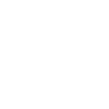
t = 0.00 s
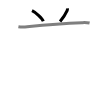
t = 2.50 s
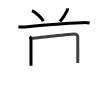
t = 4.75 s
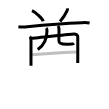
t = 7.25 s
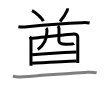
t = 9.50 s
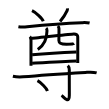
t = 12.00 s

The animated SVG that drew these frames (rendered in a browser with its animation timeline set to each time). Animation: 12 SMIL elements (animate=12); one cycle of 12.00 s.

<svg width="109px" height="109px" viewBox="0 0 px 109px" xmlns="http://www.w3.org/2000/svg" xmlns:xlink="http://www.w3.org/1999/xlink" xml:space="preserve" version="1.1"  baseProfile="full">
<path d="M32,10.69c3.98,1.87,10.29,7.69,11.28,10.6" style="fill:none;stroke:black;stroke-width:3;opacity:0">
  <animate attributeType="CSS" attributeName="opacity" from="0" to="1" begin="0s" dur="1s" repeatCount="0" fill="freeze" />
</path>
<path d="M67.48,8.46c0.05,0.85,0,1.38-0.35,2.16c-1.27,2.86-2.97,5.84-7.06,10.86" style="fill:none;stroke:black;stroke-width:3;opacity:0">
  <animate attributeType="CSS" attributeName="opacity" from="0" to="1" begin="1s" dur="1s" repeatCount="0" fill="freeze" />
</path>
<path d="M18.4,26.65c3.1,0.54,6.13,0.41,8.72,0.13c12.5-1.34,41.79-3.69,54.75-4.11c2.58-0.08,5.19-0.22,7.72,0.39" style="fill:none;stroke:black;stroke-width:3;opacity:0">
  <animate attributeType="CSS" attributeName="opacity" from="0" to="1" begin="2s" dur="1s" repeatCount="0" fill="freeze" />
</path>
<path d="M29.85,36.63c0.92,0.92,1.14,2.06,1.14,3.54c0,0.56-0.01,12.88,0,21.14c0,1.69,0,3.22,0,4.43" style="fill:none;stroke:black;stroke-width:3;opacity:0">
  <animate attributeType="CSS" attributeName="opacity" from="0" to="1" begin="3s" dur="1s" repeatCount="0" fill="freeze" />
</path>
<path d="M31.82,38.31c3.66-0.12,38.87-4.25,41.98-4.33c2.59-0.07,3.94,1.15,3.94,2.67c0,0.72,0.1,13.85,0.02,22.3c-0.01,1.56-0.02,2.96-0.02,4.11" style="fill:none;stroke:black;stroke-width:3;opacity:0">
  <animate attributeType="CSS" attributeName="opacity" from="0" to="1" begin="4s" dur="1s" repeatCount="0" fill="freeze" />
</path>
<path d="M46.12,28.18c0.51,0.51,0.87,1.65,0.87,2.61c0,5.15-0.62,12.9-9.21,18.81" style="fill:none;stroke:black;stroke-width:3;opacity:0">
  <animate attributeType="CSS" attributeName="opacity" from="0" to="1" begin="5s" dur="1s" repeatCount="0" fill="freeze" />
</path>
<path d="M57.84,26.06c0.61,0.64,1.08,1.39,1.12,2.38c0.11,3.13-0.07,7.63-0.07,11.97c0,2.29,1.11,3.77,7.45,3.77c3.65,0,7.28-0.42,7.7-0.8" style="fill:none;stroke:black;stroke-width:3;opacity:0">
  <animate attributeType="CSS" attributeName="opacity" from="0" to="1" begin="6s" dur="1s" repeatCount="0" fill="freeze" />
</path>
<path d="M32.12,54.71c12.26-1.02,29.01-2.02,44.39-2.66" style="fill:none;stroke:black;stroke-width:3;opacity:0">
  <animate attributeType="CSS" attributeName="opacity" from="0" to="1" begin="7s" dur="1s" repeatCount="0" fill="freeze" />
</path>
<path d="M32.12,63.27c11.63-0.7,32.68-2.02,44.42-2.27" style="fill:none;stroke:black;stroke-width:3;opacity:0">
  <animate attributeType="CSS" attributeName="opacity" from="0" to="1" begin="8s" dur="1s" repeatCount="0" fill="freeze" />
</path>
<path d="M12.88,76.24c3.75,0.83,7.01,0.83,10.12,0.55c22-1.97,45.91-3.39,64-4.48c3.1-0.18,6.75-0.24,9.63,0.57" style="fill:none;stroke:black;stroke-width:3;opacity:0">
  <animate attributeType="CSS" attributeName="opacity" from="0" to="1" begin="9s" dur="1s" repeatCount="0" fill="freeze" />
</path>
<path d="M67.78,65.65c0.94,0.94,1.51,2.42,1.51,4.18c0,8.48,0.04,21.35,0.04,25.34c0,9.67-6.04,1.43-7.8,0.2" style="fill:none;stroke:black;stroke-width:3;opacity:0">
  <animate attributeType="CSS" attributeName="opacity" from="0" to="1" begin="10s" dur="1s" repeatCount="0" fill="freeze" />
</path>
<path d="M37.46,80.68c3.53,1.81,9.12,7.44,10,10.25" style="fill:none;stroke:black;stroke-width:3;opacity:0">
  <animate attributeType="CSS" attributeName="opacity" from="0" to="1" begin="11s" dur="1s" repeatCount="0" fill="freeze" />
</path>
</svg>
